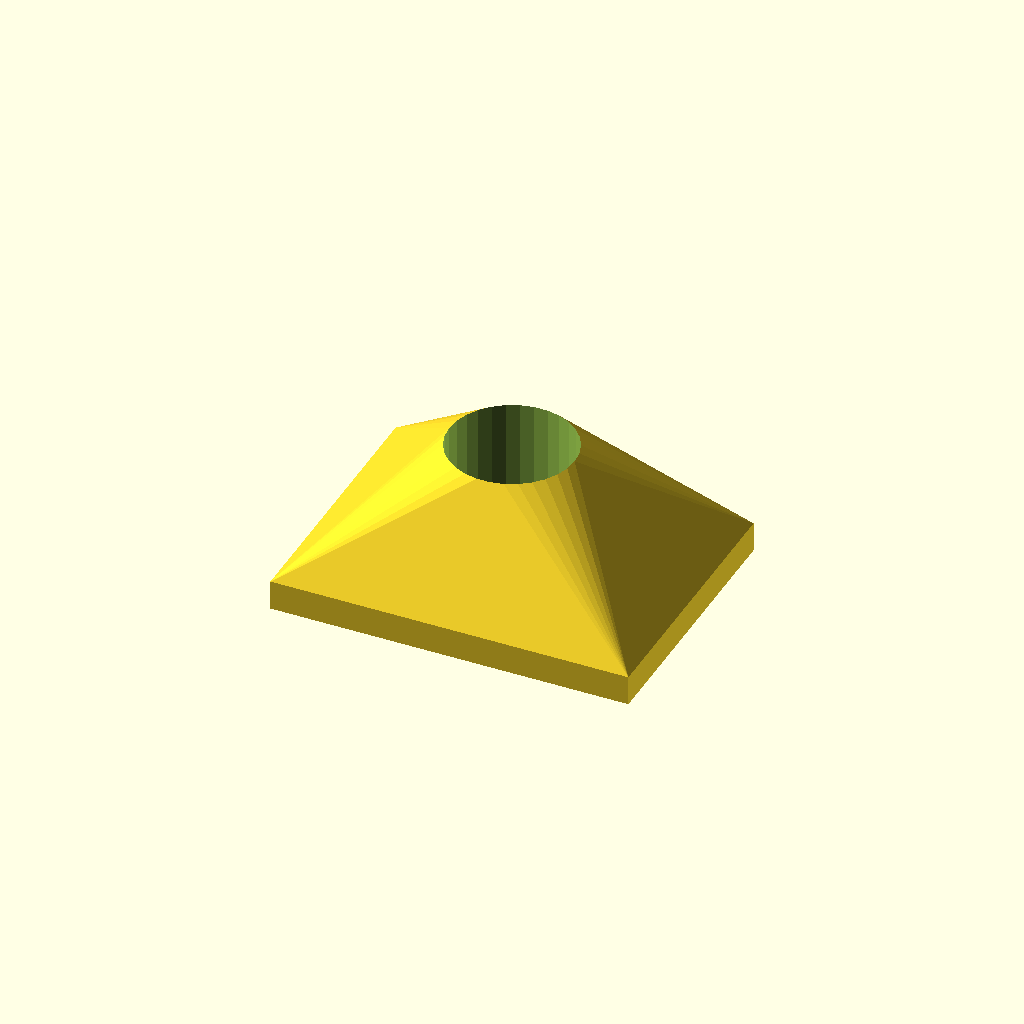
Cell 1 — every parameter at its default value.
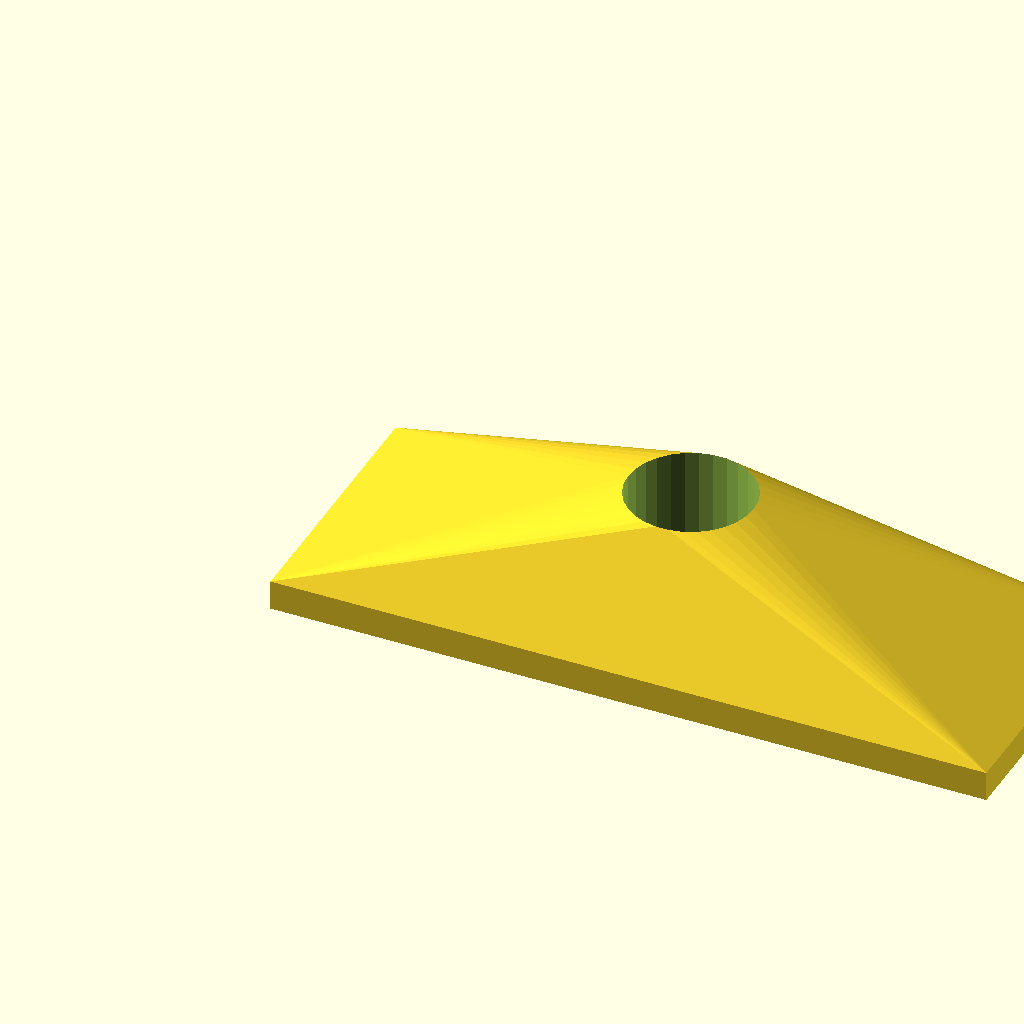
Cell 2 — sponge_x set to 240, the other parameters unchanged.
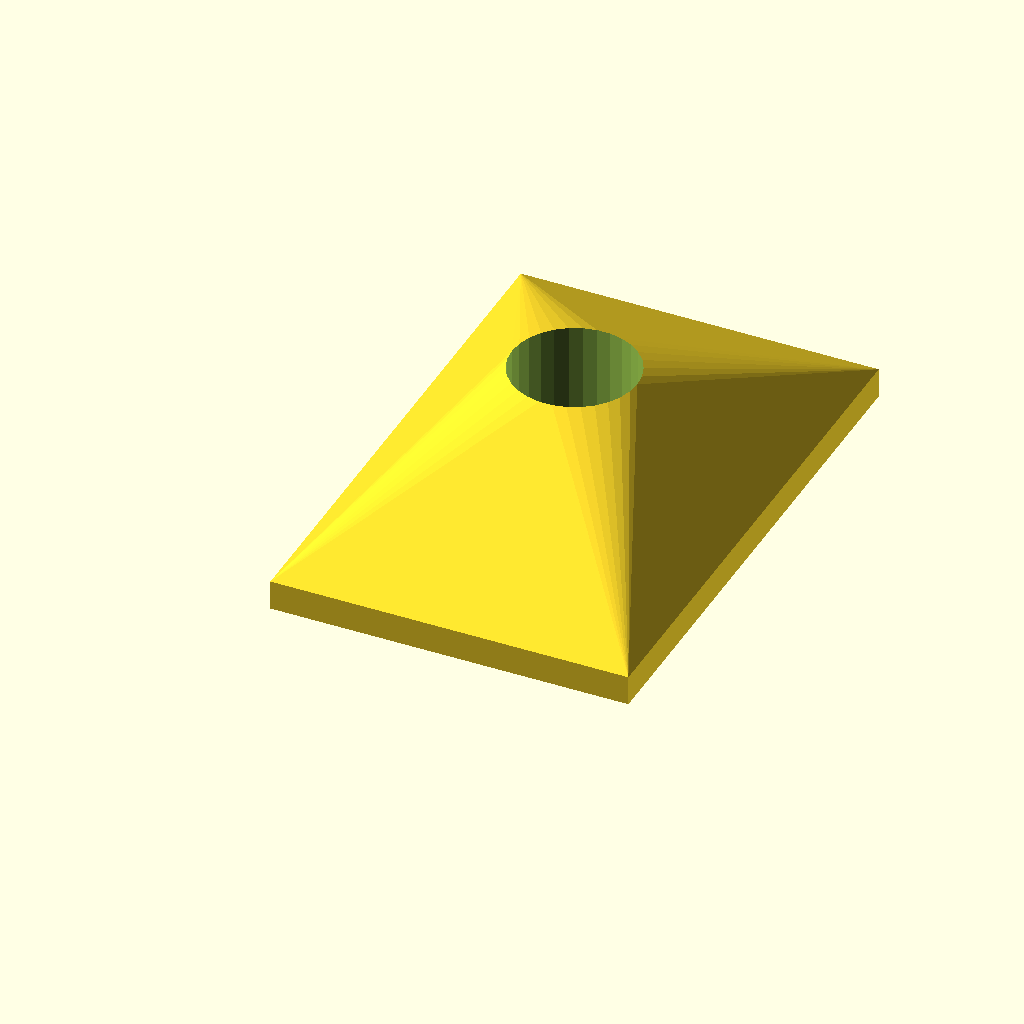
Cell 3 — sponge_y set to 180, the other parameters unchanged.
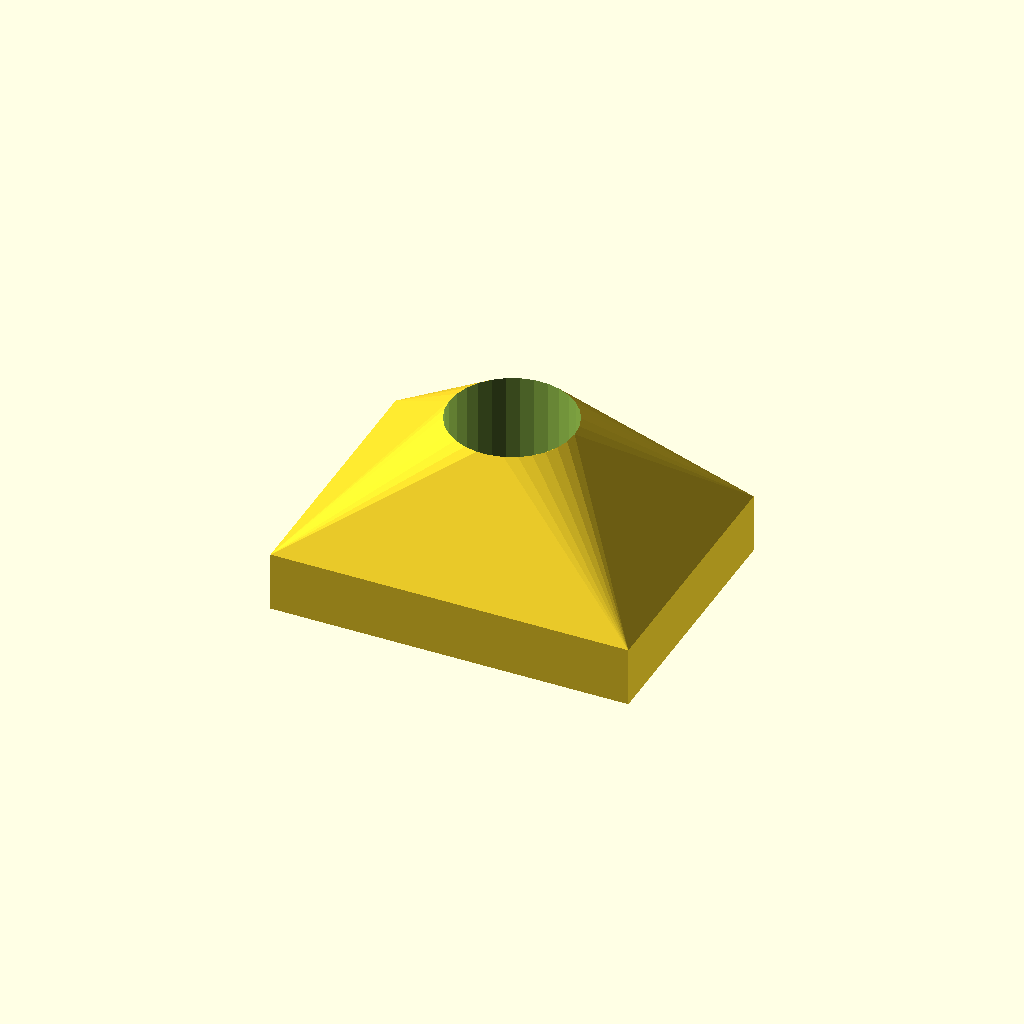
Cell 4: the same model with sponge_z = 20.
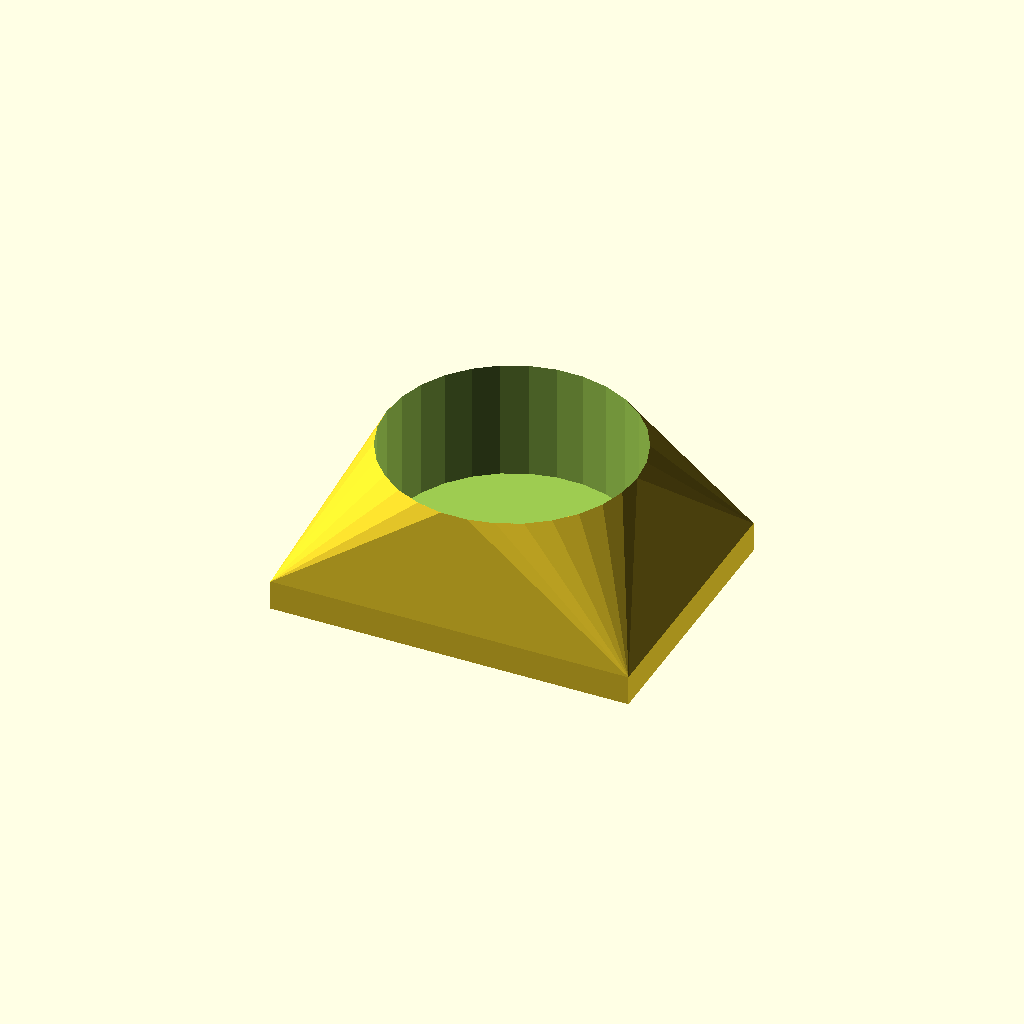
Cell 5 — mount set to 84, the other parameters unchanged.
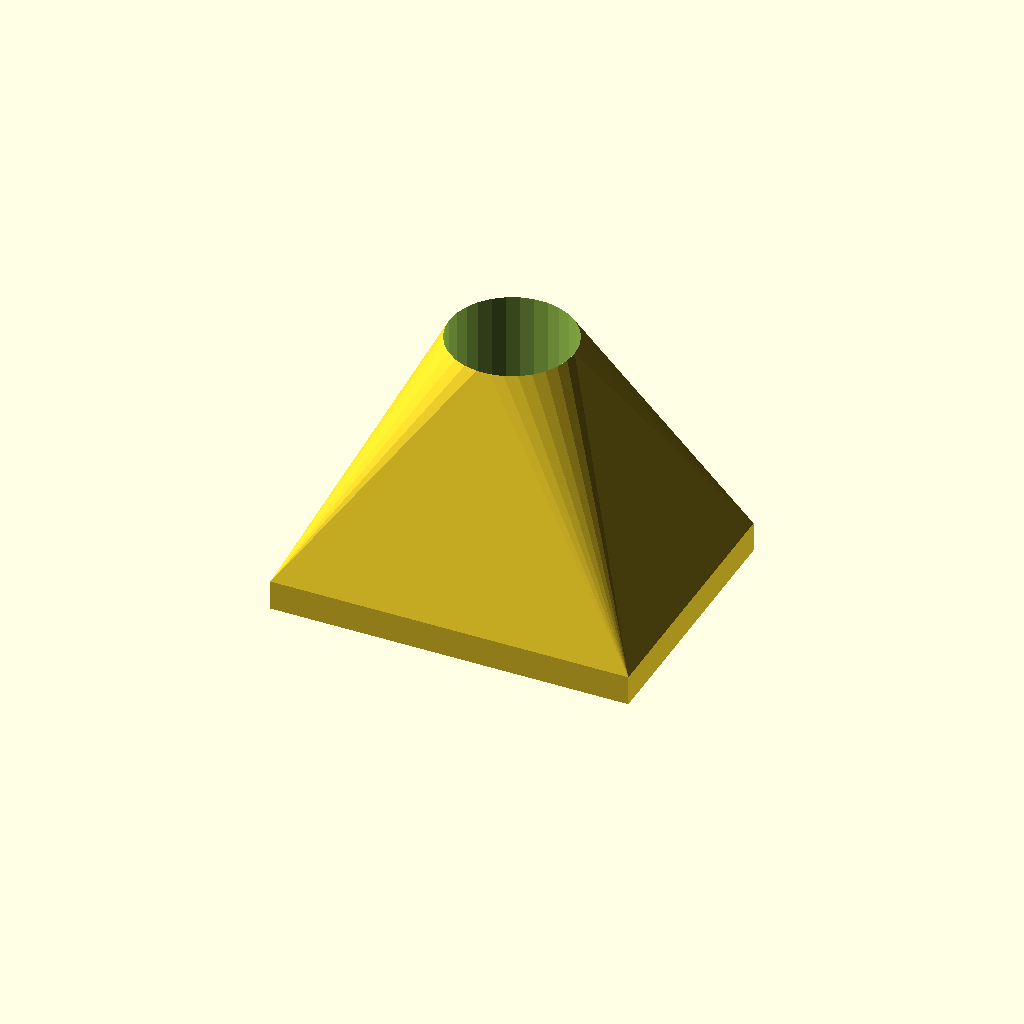
Cell 6 — mount_z set to 80, the other parameters unchanged.
All cells are drawn from one camera (rotation 55°, 0°, 25°, orthographic, colour scheme Cornfield), so only the parameter changes between them.
Source of the model, sponge_holder.scad:
sponge_x=120;
sponge_y=90;
sponge_z=10;
mount=42;
mount_z=40;
pad=0.1;

difference() {
    hull() {
        cube([sponge_x,sponge_y,sponge_z]);
        translate([sponge_x/2,sponge_y/2,sponge_z])
        cylinder(h=mount_z,d=mount);
    }
    translate([sponge_x/2,sponge_y/2,sponge_z])
    cylinder(h=mount_z+pad,d=mount);
}
Parameter table extracted from the source (name, type, default, range or options):
sponge_x: number, default 120
sponge_y: number, default 90
sponge_z: number, default 10
mount: number, default 42
mount_z: number, default 40
pad: number, default 0.1
